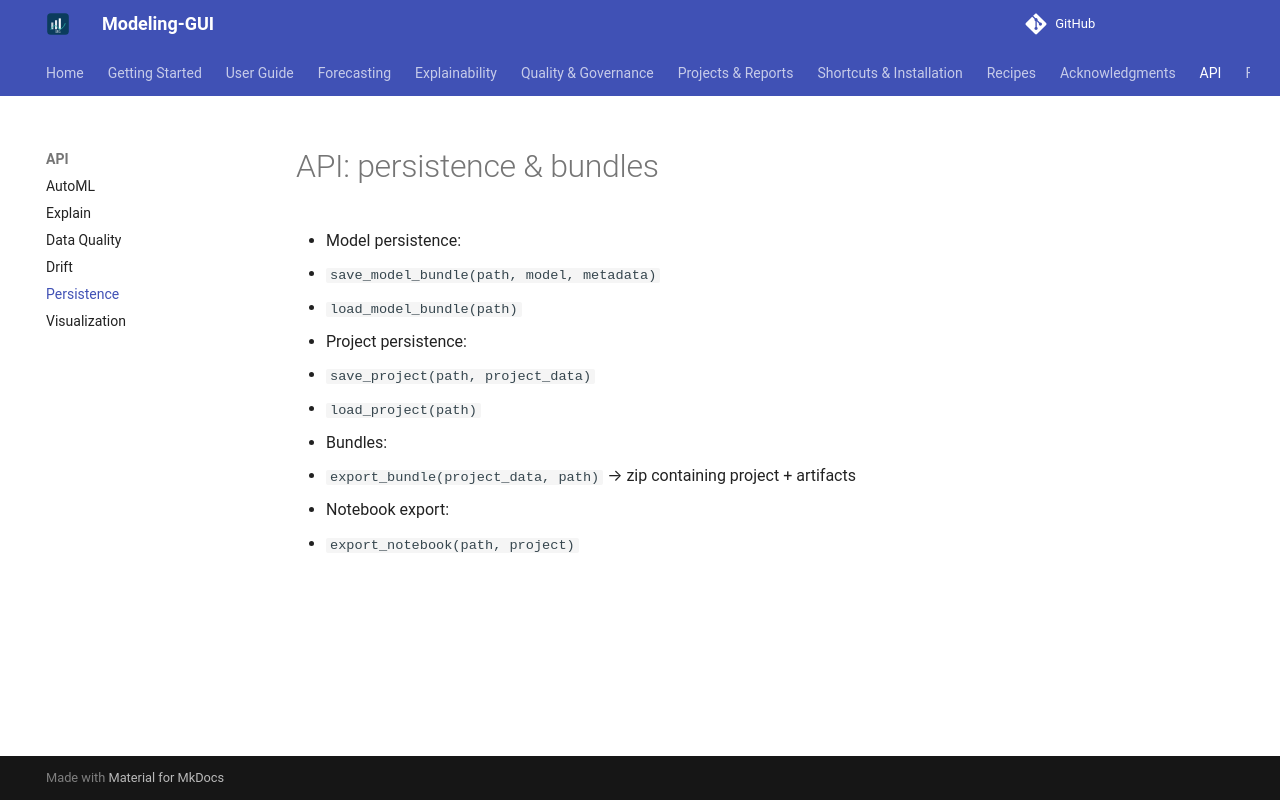

repository: chandrasekarnarayana/Modeling-GUI · page: api/persistence/index.html · generator: mkdocs

# API: persistence & bundles

- Model persistence:
  - `save_model_bundle(path, model, metadata)`
  - `load_model_bundle(path)`
- Project persistence:
  - `save_project(path, project_data)`
  - `load_project(path)`
- Bundles:
  - `export_bundle(project_data, path)` → zip containing project + artifacts
- Notebook export:
  - `export_notebook(path, project)`
